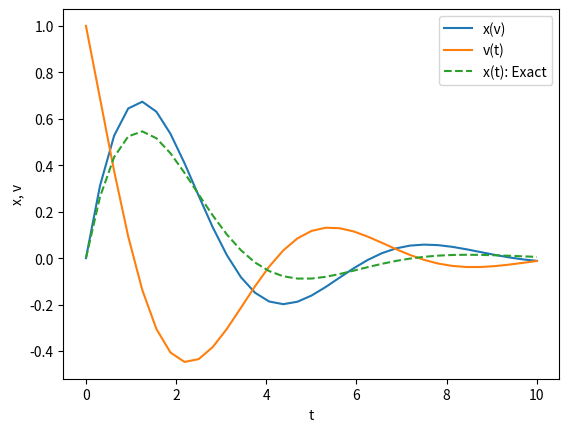

Write the Python code that produced this figure.
from matplotlib import pyplot as plt
import numpy as np


def dxdt(v):
    return v


def dvdt(x, v):
    return -x - v


def euler_method(x, v, dt):
    x_new = x + dt * dxdt(v)
    v_new = v + dt * dvdt(x, v)
    return x_new, v_new


tini = 0.0
tfin = 10.0
n = 32
dt = (tfin - tini) / n

x = 0.0
v = 1.0

time = np.zeros(n + 1)
xt = np.zeros(n + 1)
vt = np.zeros(n + 1)

time[0] = tini
xt[0] = x
vt[0] = v

for i in range(n):
    x, v = euler_method(x, v, dt)
    xt[i + 1] = x
    vt[i + 1] = v
    time[i + 1] = tini + (i + 1) * dt


def exact_x(time):
    return 2 / (3 ** (1 / 2)) * np.exp(-time / 2) * np.sin(time * 3 ** (1 / 2) / 2)


plt.plot(time, xt, label="x(v)")
plt.plot(time, vt, label="v(t)")
plt.plot(time, exact_x(time), label="x(t): Exact", linestyle="dashed")
# plt.plot(time, np.cos(time), label="v(t): Exact", linestyle="dashed")

plt.xlabel("t")
plt.ylabel("x, v")
plt.legend()
plt.savefig("gensui.png")
